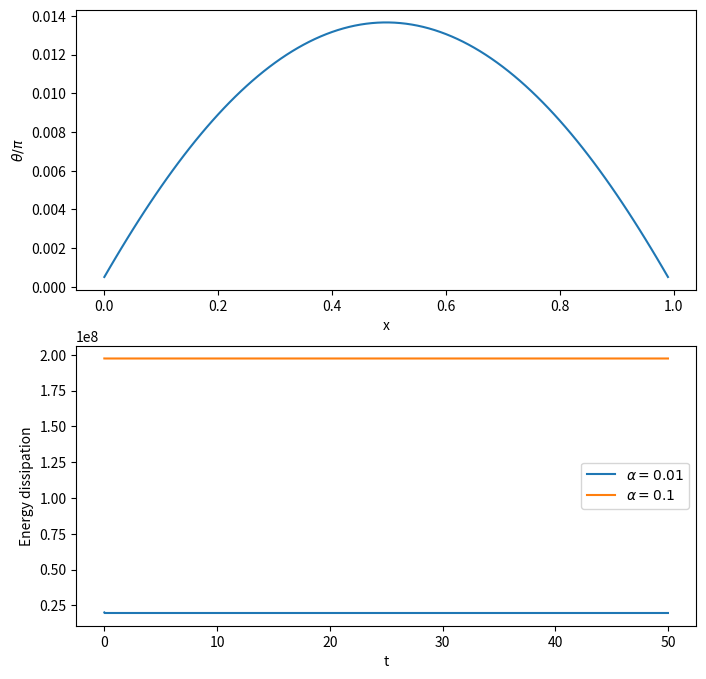

The script that saved this image:
import numpy as np
import matplotlib.pyplot as plt

# Define parameters
Hk = 1.0
Hz = 2.0*Hk
alpha1 = 0.01  # damping parameter
alpha2 = 0.1
theta_initial = np.pi  # initial angle in radians (approximately 180 degrees)
t_final = 100.0
N = 100  # number of grid points in space
dx = 1.0/N  # grid spacing in space
dt = 0.01  # time step

# Initialize magnetization vector
theta = np.zeros(N) + theta_initial

# Define finite difference coefficients for second derivative
A = np.eye(N, k=1) - 2*np.eye(N) + np.eye(N, k=-1)
A /= dx*dx

# Define time evolution matrix
def evolve(theta, alpha):
    M = np.eye(N) - alpha*A
    H = Hz*np.cos(theta) - Hk*np.sin(2*theta)
    theta_new = np.linalg.solve(M, theta + dt*H)
    return theta_new

# Time evolution loop
t = 0.0
switch_time1 = None
switch_time2 = None
E1 = []
E2 = []
while t < t_final:
    # Evolve magnetization with damping alpha1
    theta = evolve(theta, alpha1)
    t += dt
    # Compute energy dissipation
    E1.append(alpha1*np.sum(np.square(A@(theta-np.zeros(N)+theta_initial))))
    # Check for switching
    if switch_time1 is None and np.max(theta) >= np.pi/2:
        switch_time1 = t
    # Evolve magnetization with damping alpha2
    theta = evolve(theta, alpha2)
    t += dt
    # Compute energy dissipation
    E2.append(alpha2*np.sum(np.square(A@(theta-np.zeros(N)+theta_initial))))
    # Check for switching
    if switch_time2 is None and np.max(theta) >= np.pi/2:
        switch_time2 = t

# Plot results
fig, (ax1, ax2) = plt.subplots(2, 1, figsize=(8, 8))
ax1.plot(np.arange(N)*dx, theta/np.pi)
ax1.set_xlabel('x')
ax1.set_ylabel(r'$\theta/\pi$')
ax2.plot(np.arange(len(E1))*dt, E1, label=r'$\alpha=0.01$')
ax2.plot(np.arange(len(E2))*dt, E2, label=r'$\alpha=0.1$')
ax2.set_xlabel('t')
ax2.set_ylabel('Energy dissipation')
ax2.legend()
plt.show()

# Print switching delay and energy dissipation
print('Switching delay for alpha=0.01:', switch_time1)
print('Switching delay for alpha=0.1:', switch_time2)
print('Energy dissipation for alpha=0.01:', E1[-1])
print('Energy dissipation for alpha=0.1:', E2[-1])
